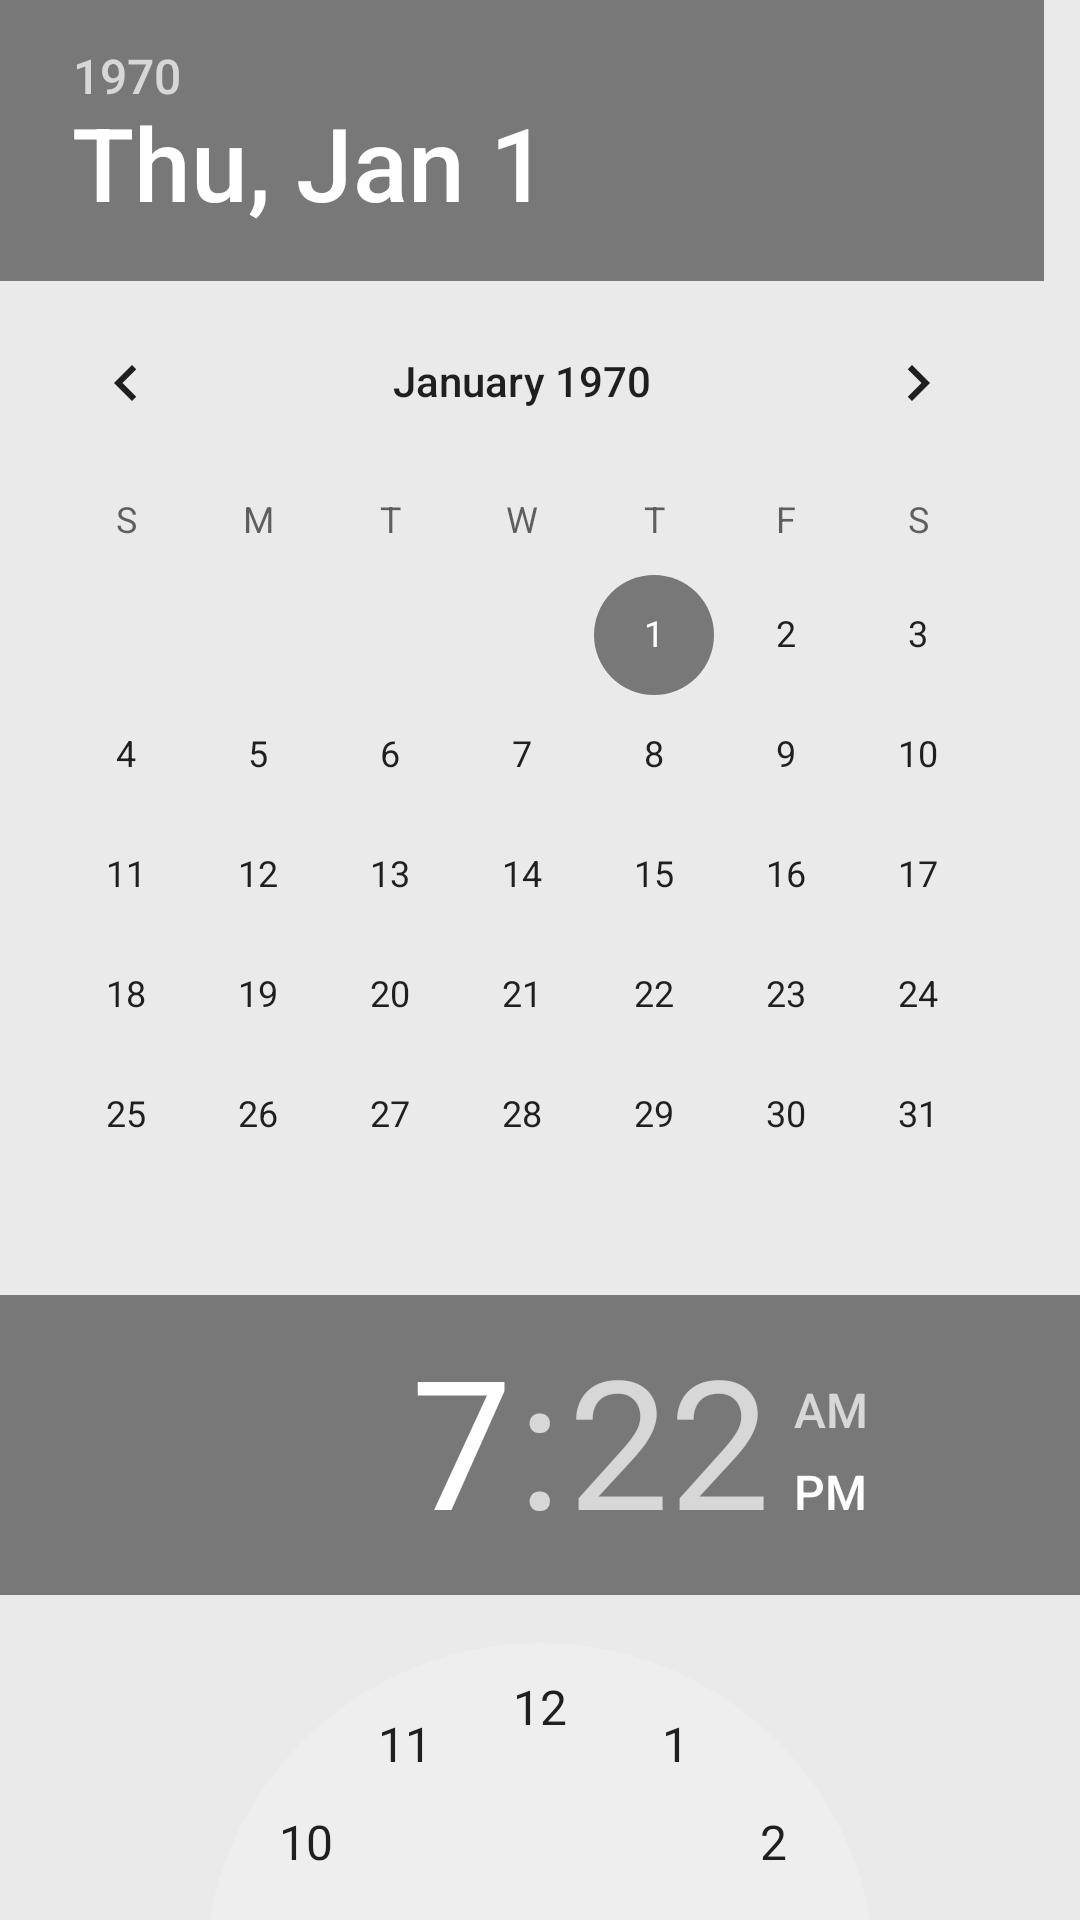

The Android layout XML behind this screen, and the referenced resources:
<!-- AndroidManifest.xml: application theme AppTheme -->
<!-- res/layout/fragment_date_time_dialog.xml -->
<?xml version="1.0" encoding="utf-8"?>
<LinearLayout
    xmlns:android="http://schemas.android.com/apk/res/android"
    android:orientation="vertical"
    android:layout_width="match_parent"
    android:layout_height="match_parent">

    <DatePicker
        android:id="@+id/date_picker"
        android:layout_width="match_parent"
        android:layout_height="wrap_content"/>

    <TimePicker
        android:id="@+id/time_picker"
        android:layout_width="match_parent"
        android:layout_height="wrap_content"/>

</LinearLayout>
<!-- resources referenced by this layout -->
<resources>
  <style name="AppTheme" parent="Theme.AppCompat.Light.NoActionBar">
  		<item name="colorPrimary">@color/primary</item>
  		<item name="colorPrimaryDark">@color/primary_dark</item>
  		<item name="colorAccent">@color/accent</item>
  		<item name="android:editTextStyle">@style/ToDoEditText</item>
  		<item name="android:colorBackground">@color/theme_background</item>
  	</style>
  <color name="primary">#319bf2</color>
  <color name="primary_dark">#ff6c6cca</color>
  <color name="accent">#787878</color>
  <style name="ToDoEditText" parent="Base.Widget.AppCompat.EditText">
  		<item name="android:paddingTop">16dp</item>
  		<item name="android:paddingBottom">16dp</item>
  		<item name="android:textSize">16sp</item>
  		<item name="android:dividerPadding">8dp</item>
  	</style>
  <color name="theme_background">#ffeaeaea</color>
</resources>
